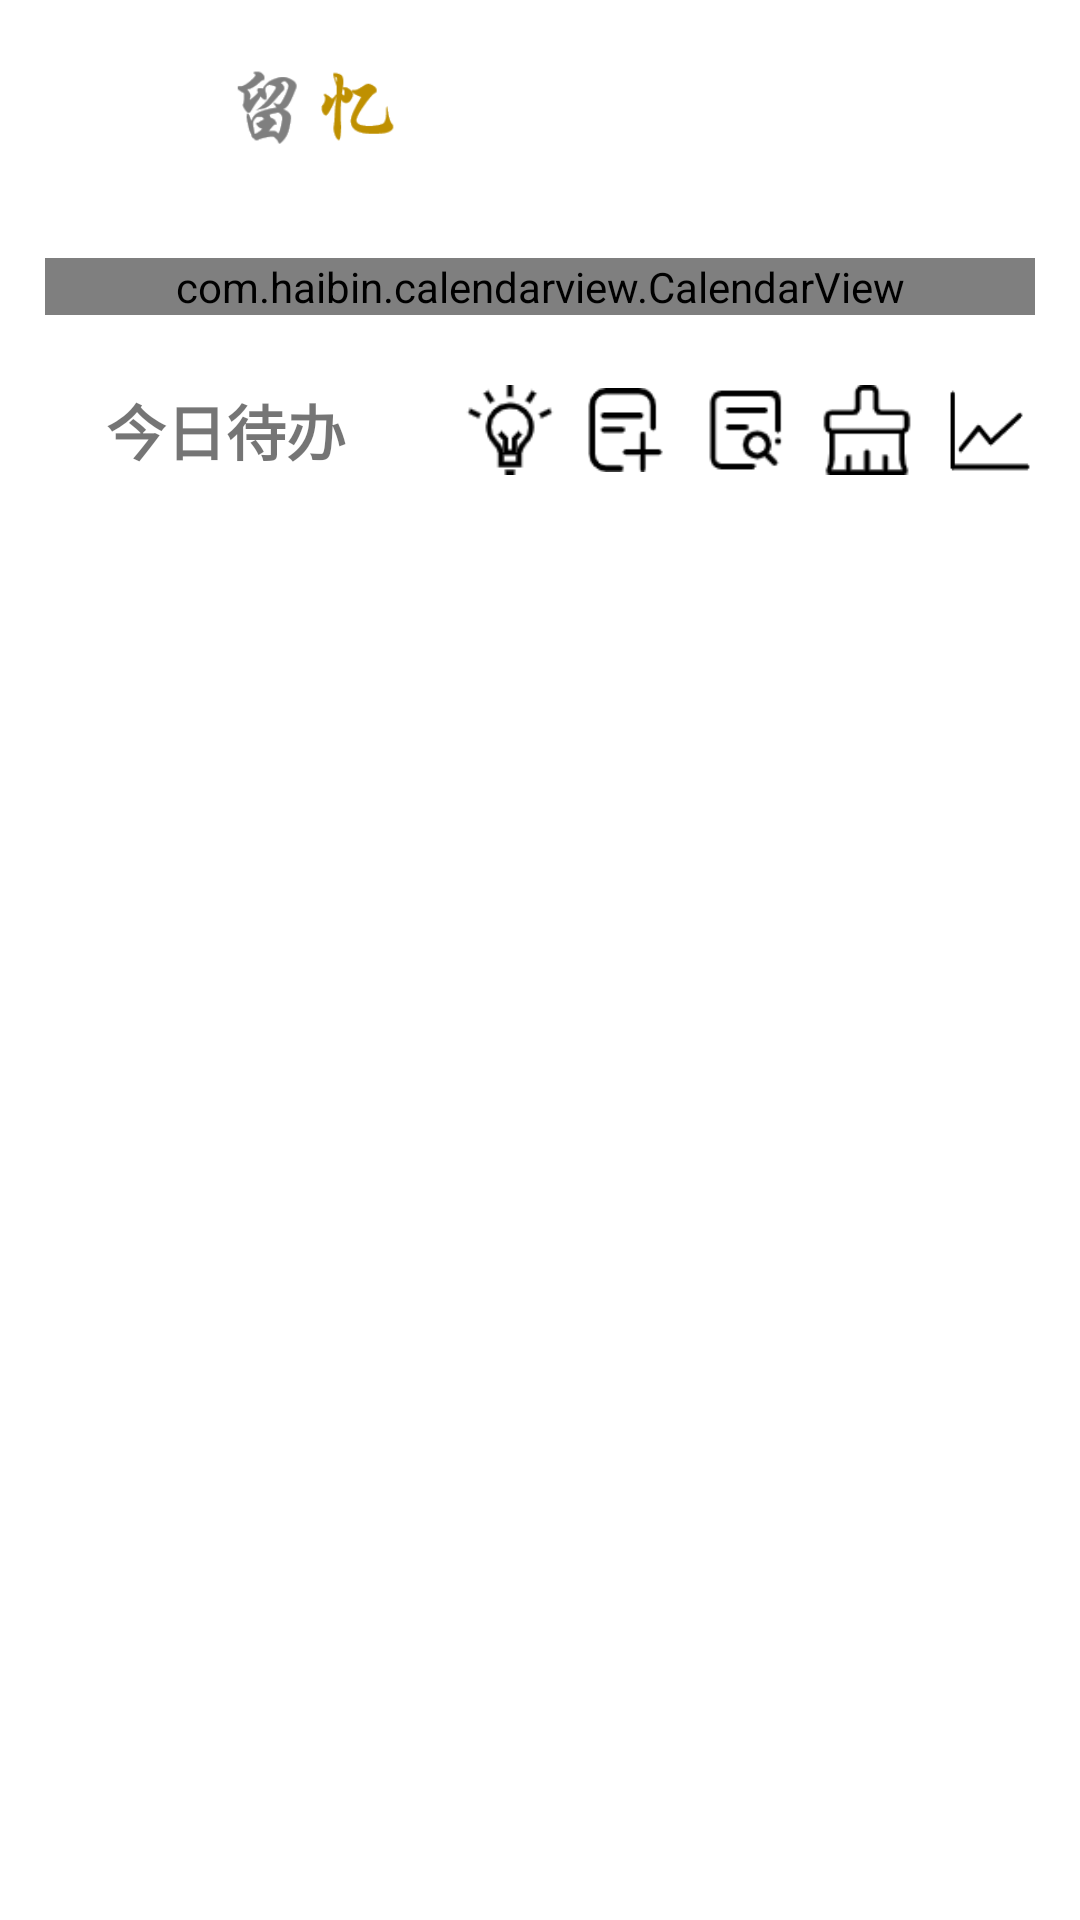

Reconstruct the res/layout file that produces this screen, plus the resources it refers to.
<!-- AndroidManifest.xml: activity theme Theme.LiuYi.AppStartPage -->
<!-- res/layout/activity_main.xml -->
<?xml version="1.0" encoding="utf-8"?>
<LinearLayout xmlns:android="http://schemas.android.com/apk/res/android"
    xmlns:app="http://schemas.android.com/apk/res-auto"
    xmlns:tools="http://schemas.android.com/tools"
    android:layout_width="match_parent"
    android:layout_height="match_parent"
    android:background="#ffffff"
    android:orientation="vertical"
    tools:context="com.bytedance.sjtu.liuyi.MainActivity"
    tools:ignore="RtlHardcoded,HardcodedText,RtlSymmetry,SmallSp">

    <androidx.appcompat.widget.Toolbar
        android:layout_width="match_parent"
        android:layout_height="wrap_content"
        android:background="@color/white">

        <LinearLayout
            android:layout_height="wrap_content"
            android:layout_width="match_parent"
            android:orientation="horizontal"
            android:paddingBottom="12dp"
            android:paddingLeft="6dp"
            android:paddingRight="6dp"
            android:paddingTop="12dp"
            tools:ignore="RelativeOverlap">

            <ImageView
                android:layout_width="match_parent"
                android:layout_height="40dp"
                android:layout_gravity="center"
                android:src="@drawable/liuyi_logo"
                android:layout_weight="1"/>

            <RelativeLayout
                android:id="@+id/rl_tool"
                android:layout_width="match_parent"
                android:layout_height="wrap_content"
                android:background="#FFFFFF"
                android:layout_weight="1"
                android:layout_marginVertical="10dp">
    
                <TextView
                    android:id="@+id/tv_month_day"
                    android:layout_width="wrap_content"
                    android:layout_height="wrap_content"
                    android:gravity="center_vertical"
                    android:paddingLeft="16dp"
                    android:textColor="#000000"
                    android:textSize="20sp"
                    android:textStyle="normal"
                    tools:ignore="RtlSymmetry" />

                <TextView
                    android:id="@+id/tv_year"
                    android:layout_width="wrap_content"
                    android:layout_height="wrap_content"
                    android:paddingLeft="10dp"
                    android:gravity="center"
                    android:textColor="#000000"
                    android:layout_toRightOf="@+id/tv_month_day"
                    android:textSize="14sp" />

            </RelativeLayout>
        </LinearLayout>

    </androidx.appcompat.widget.Toolbar>

    <com.haibin.calendarview.CalendarView
        android:id="@+id/calendarView"
        android:layout_width="match_parent"
        android:layout_height="wrap_content"
        android:background="#ffffff"
        android:layout_margin="15dp"
        app:current_day_lunar_text_color="#ff0000"
        app:current_day_text_color="#ff0000"
        app:current_month_lunar_text_color="#CFCFCF"
        app:current_month_text_color="#333333"
        app:lunar_text_size="10sp"
        app:max_year="2050"
        app:max_year_day="31"
        app:max_year_month="12"
        app:min_year="2008"
        app:min_year_day="1"
        app:min_year_month="1"
        app:calendar_height="35dp"
        app:calendar_padding="10dp"
        app:month_view="com.bytedance.sjtu.liuyi.custom.SimpleMonthView"
        app:month_view_show_mode="mode_only_current"
        app:other_month_lunar_text_color="#e1e1e1"
        app:other_month_text_color="#e1e1e1"
        app:scheme_lunar_text_color="#CFCFCF"
        app:scheme_text="假"
        app:scheme_text_color="#333"
        app:scheme_theme_color="#128c4b"
        app:selected_lunar_text_color="#128c4b"
        app:selected_text_color="#128c4b"
        app:selected_theme_color="#80cfcfcf"
        app:week_background="#fff"
        app:week_bar_height="46dp"
        app:week_bar_view="com.bytedance.sjtu.liuyi.custom.CustomWeekBar"
        app:week_line_background="#00000000"
        app:week_line_margin="16dp"
        app:week_start_with="sun"
        app:week_text_size="10sp"
        app:week_view="com.bytedance.sjtu.liuyi.custom.SimpleWeekView"
        app:year_view_background="#f6f6f6"
        app:year_view_day_text_color="#333333"
        app:year_view_day_text_size="8sp"
        app:year_view_month_text_color="#ff0000"
        app:year_view_month_text_size="20sp"
        app:year_view_scheme_color="#f17706"
        app:year_view_week_height="0dp"
        app:year_view_week_text_color="#666666"
        app:month_view_auto_select_day="last_select_day_ignore_current"
        app:year_view_week_text_size="7sp" />

    <LinearLayout
        android:layout_width="match_parent"
        android:layout_height="wrap_content"
        android:orientation="vertical">

        <LinearLayout
            android:layout_width="match_parent"
            android:layout_height="wrap_content"
            android:orientation="horizontal">

            <TextView
                android:layout_width="0dp"
                android:layout_weight="0.5"
                android:gravity="center"
                android:textSize="20dp"
                android:layout_gravity="center"
                android:layout_height="wrap_content"
                android:textStyle="bold"
                android:text="今日待办"/>

            <androidx.constraintlayout.utils.widget.ImageFilterButton
                android:layout_width="30dp"
                android:layout_height="30dp"
                android:background="@drawable/idea_btn"
                android:layout_marginTop="5dp"
                android:layout_marginBottom="5dp"
                android:layout_marginHorizontal="4dp"
                android:layout_gravity="center"
                android:id="@+id/idea_btn" />

            <androidx.constraintlayout.utils.widget.ImageFilterButton
                android:layout_width="27dp"
                android:layout_height="28dp"
                android:background="@drawable/new_task_btn"
                android:layout_marginVertical="4dp"
                android:layout_marginHorizontal="6dp"
                android:layout_gravity="center"
                android:id="@+id/add_new_task" />

            <androidx.constraintlayout.utils.widget.ImageFilterButton
                android:background="@drawable/see_all_task_btn"
                android:layout_width="30dp"
                android:layout_height="30dp"
                android:layout_marginVertical="5dp"
                android:layout_marginHorizontal="6dp"
                android:layout_gravity="center"
                android:id="@+id/all_task_at_one_day_btn" />

            <androidx.constraintlayout.utils.widget.ImageFilterButton
                android:layout_width="30dp"
                android:layout_height="30dp"
                android:background="@drawable/clear_all_btn"
                android:layout_gravity="center"
                android:layout_marginLeft="4dp"
                android:layout_marginRight="5dp"
                android:layout_marginVertical="5dp"
                android:id="@+id/clear_all_task_of_day_btn" />

            <androidx.constraintlayout.utils.widget.ImageFilterButton
                android:layout_width="30dp"
                android:layout_height="37dp"
                android:background="@drawable/report_btn"
                android:layout_gravity="center"
                android:layout_marginLeft="6dp"
                android:layout_marginRight="15dp"
                android:layout_marginVertical="5dp"
                android:id="@+id/createreport"
                android:text="点击生成月度报告"/>

        </LinearLayout>

        <androidx.recyclerview.widget.RecyclerView
            android:id="@+id/task_thumbnail_recyclerview"
            android:layout_width="match_parent"
            android:layout_height="wrap_content" />

    </LinearLayout>


</LinearLayout>
<!-- resources referenced by this layout -->
<resources>
  <!-- drawable clear_all_btn: png bitmap (drawable, 808 bytes) -->
  <!-- drawable idea_btn: png bitmap (drawable, 1275 bytes) -->
  <!-- drawable liuyi_logo: png bitmap (drawable-v24, 4396 bytes) -->
  <!-- drawable new_task_btn: png bitmap (drawable, 856 bytes) -->
  <!-- drawable report_btn: png bitmap (drawable, 817 bytes) -->
  <!-- drawable see_all_task_btn: png bitmap (drawable, 892 bytes) -->
  <style name="Theme.LiuYi.AppStartPage" parent="Theme.AppCompat.Light.NoActionBar">
          <item name="android:windowFullscreen">true</item>
          <item name="android:windowBackground">@drawable/start_page</item>
  
          <item name="colorPrimary">@color/white</item>
          <item name="colorPrimaryVariant">@color/white</item>
          <item name="colorOnPrimary">@color/black</item>
          
          <item name="colorSecondary">@color/teal_200</item>
          <item name="colorSecondaryVariant">@color/teal_700</item>
          <item name="colorOnSecondary">@color/black</item>
          
          <item name="android:windowLightStatusBar">true</item>
          <item name="android:statusBarColor" tools:targetApi="l">@color/white</item>
          
      </style>
  <!-- drawable start_page: jpg bitmap (drawable, 102431 bytes) -->
  <!-- not gathered from this repository: default colours our renderer supplied (Android Studio template values) -->
  <color name="teal_200">#FF03DAC5</color>
  <color name="teal_700">#FF018786</color>
  <color name="black">#FF000000</color>
  <color name="white">#FFFFFFFF</color>
</resources>
